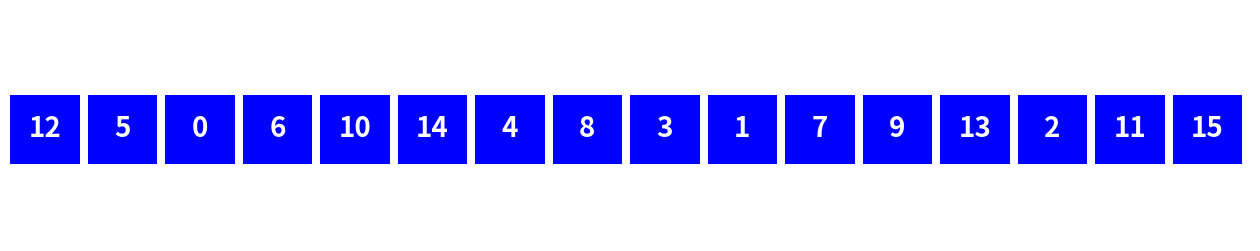

The matplotlib source for this figure:
from matplotlib import rc
import matplotlib.pyplot as plt
from matplotlib.animation import FuncAnimation
from numpy.random import permutation, choice
import numpy as np

rc('animation', html='jshtml')


def move_vertical(left, right):
    for _ in range(width):
        for r in [rectangles[i] for i in left]:
            r.set_xy(np.array(r.get_xy())+np.array([0, 1]))
        for a in [annotations[i] for i in left]:
            a.set_position(np.array(a.get_position())+np.array([0, 1]))
        for r in [rectangles[i] for i in right]:
            r.set_xy(np.array(r.get_xy())-np.array([0, 1]))
        for a in [annotations[i] for i in right]:
            a.set_position(np.array(a.get_position())-np.array([0, 1]))
        yield


def change(ind, a):
    for r in [rectangles[i] for i in ind[:len(ind)//2]]:
        r.set_color('r')
    for r in [rectangles[i] for i in ind[len(ind)//2:]]:
        r.set_color('g')
    yield


def unchange(ind, a):
    for r in [rectangles[i] for i in ind]:
        r.set_color('b')
    yield


def move_horizontal(move_list):
    for _ in range(10):
        for (i, move) in move_list:
            rectangles[i].set_xy(
                np.array(rectangles[i].get_xy())+np.array([move*width/10, 0]))
            annotations[i].set_position(
                np.array(annotations[i].get_position())+np.array([move*width/10, 0]))
        yield


def tri(a, b):
    global indices
    if b-a > 1:
        yield
        yield from tri(a, (a+b)//2)
        yield from tri((a+b)//2, b)
        local_indices = indices[a:b]
        yield from change(local_indices, .5)
        yield from move_vertical(local_indices[:len(local_indices)//2], local_indices[len(local_indices)//2:])
        sorted_local_indices = sorted(local_indices, key=lambda i: tab[i])
        indices[a:b] = sorted_local_indices
        moves = [(i, sorted_local_indices.index(i)-local_indices.index(i))
                 for i in local_indices]
        yield from move_horizontal(moves)
        yield from move_vertical(local_indices[len(local_indices)//2:], local_indices[:len(local_indices)//2])
        yield from unchange(local_indices, None)


def gen():
    yield from tri(0, N)


def animate(i):
    pass


N = 16
width = 10
tab = permutation(N)

fig = plt.figure(figsize=(len(tab), 3))
plt.axis('off')
plt.axis('equal')
plt.axis([0, len(tab) * width, 0, width])

rectangles = [plt.gca().add_patch(plt.Rectangle(np.array([i*width, 0]), width-1, width-1, fc='b'))
              for i in range(N)]
annotations = [plt.gca().annotate(tab[i], np.array([i*width, 0])+np.array([(width-1)*.5, (width-1)*.5]), color='w',
                                  weight='bold', fontsize=20,
                                  ha='center',
                                  va='center') for i in range(N)]
indices = [n for n in range(N)]

ani = FuncAnimation(fig, animate, frames=gen, save_count=1000)
plt.close()
ani
